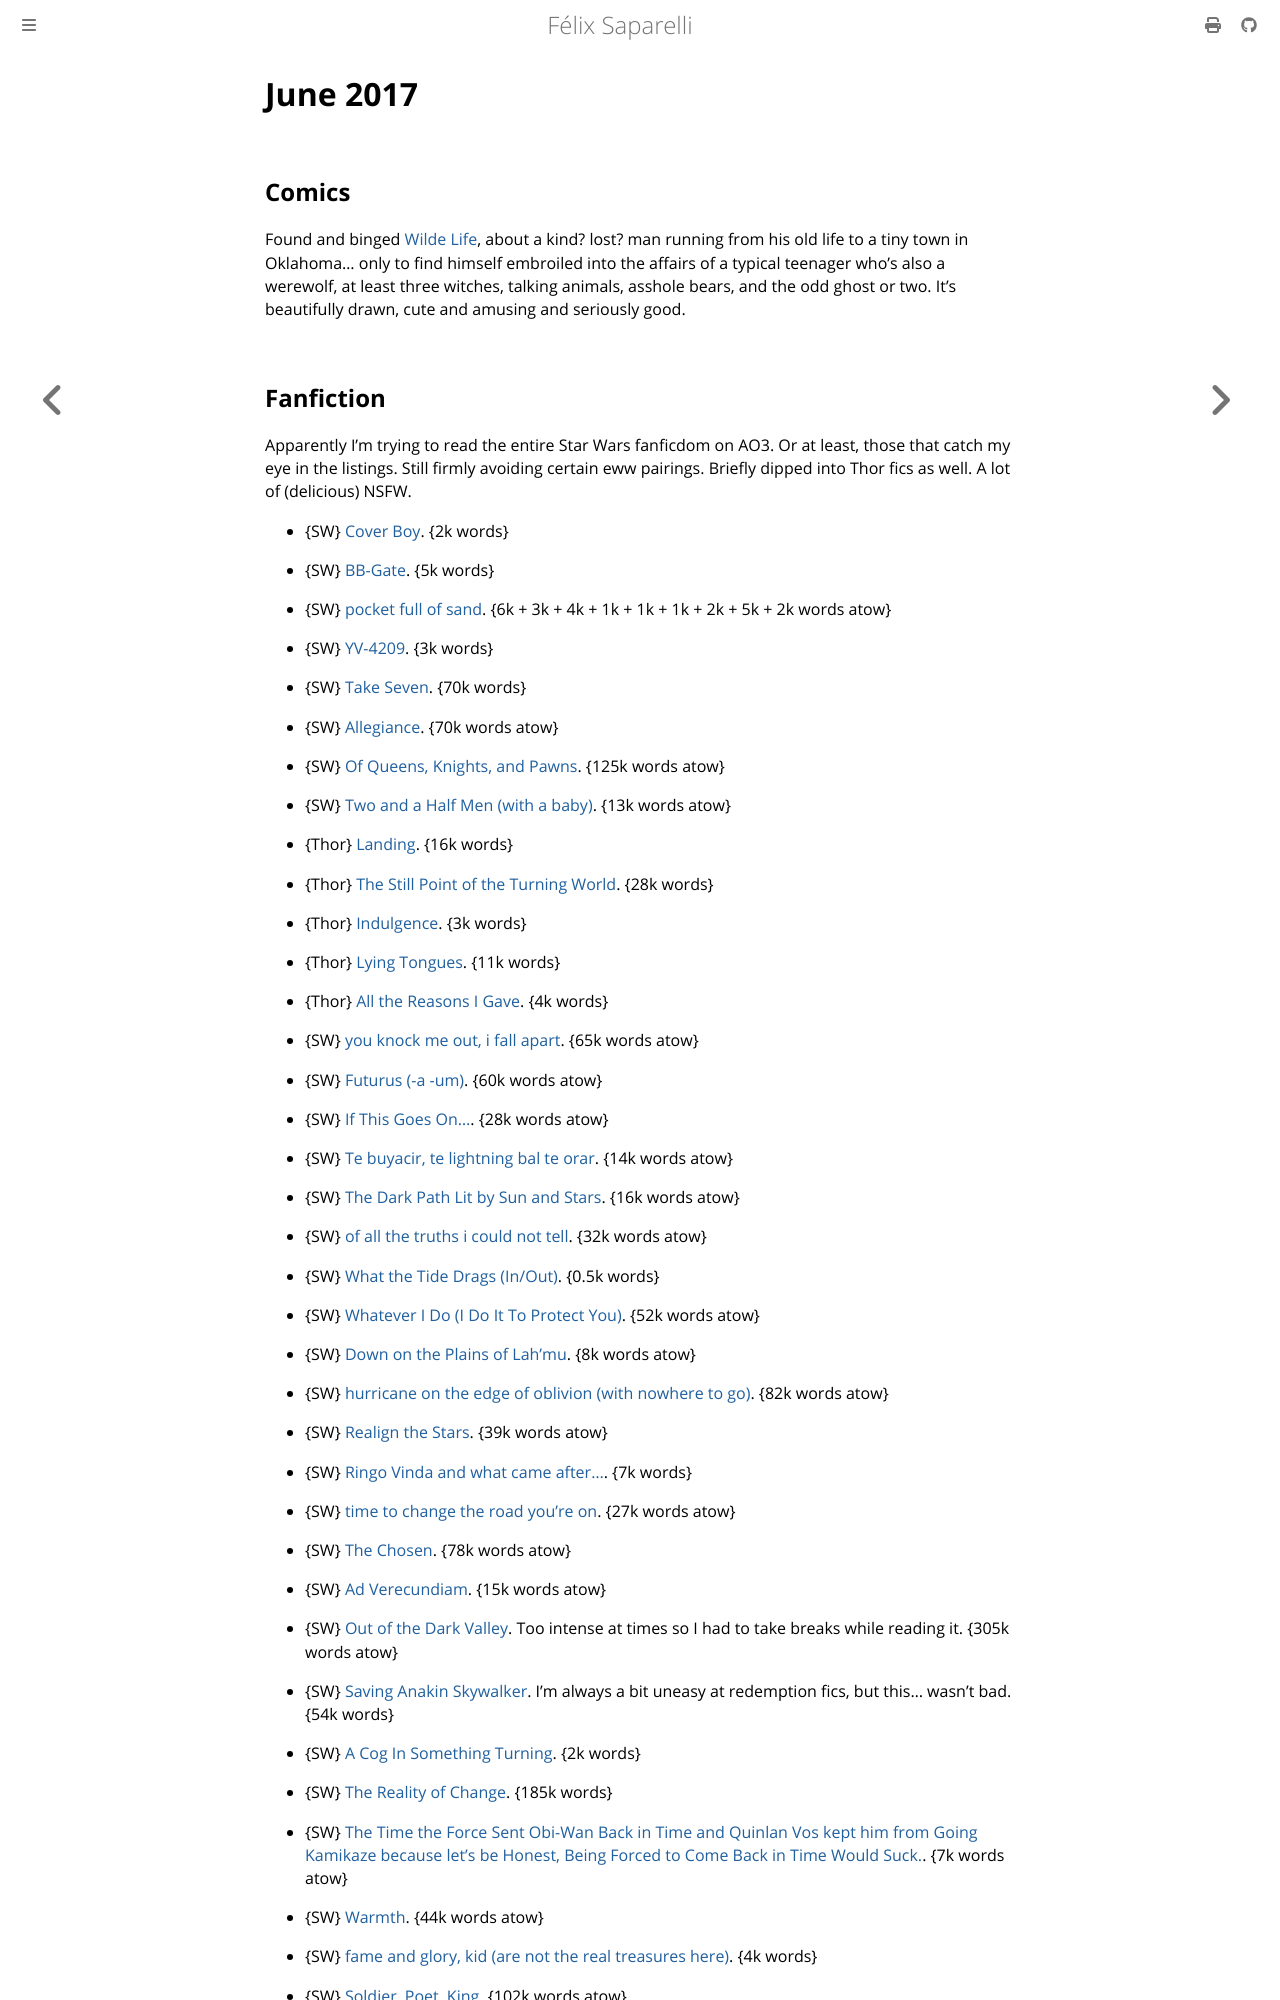

repository: passcod/blook · page: reading/2017/june.html · generator: mdbook

# June 2017

## Comics

Found and binged [Wilde Life](http://www.wildelifecomic.com), about a kind?
lost? man running from his old life to a tiny town in Oklahoma... only to find
himself embroiled into the affairs of a typical teenager who's also a werewolf,
at least three witches, talking animals, asshole bears, and the odd ghost or
two. It's beautifully drawn, cute and amusing and seriously good.
